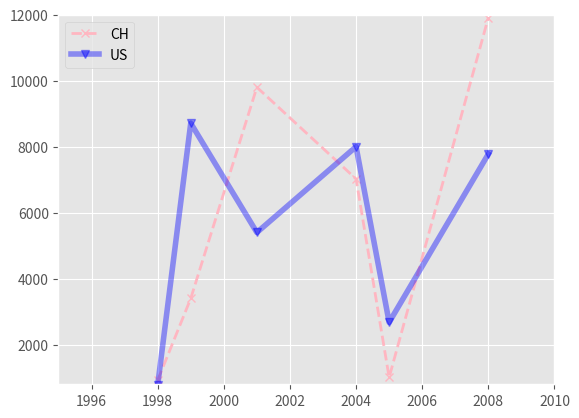

Recreate this plot in Python.
import matplotlib.pyplot as plt
from matplotlib.font_manager import FontProperties
import numpy as np

# 指定中文字体，否则label会乱码
fontset = FontProperties(fname='/System/Library/Fonts/PingFang.ttc')

# 统一转换成numpy.array方便后续操作
year = np.array([1998, 1999, 2001, 2004, 2005, 2008])
num1 = np.array([920, 3400, 9800, 7022, 1009, 11911])
num2 = np.array([773, 8711, 5400, 8000, 2678, 7777])
num3 = np.array([873, 6666, 4444, 5555, 1111, 17001])
num4 = np.array([1000, 4321, 7888, 6969, 3209, 8888])


# 点状图
def scatter_plot(save):
    plt.scatter(year, num1)
    plt.title('点状图', fontproperties=fontset)  # 图形名称
    plt.xlabel('年份', fontproperties=fontset)  # X轴名称
    plt.ylabel('数量', fontproperties=fontset)  # Y轴名称
    # 通过箭头进行内容标注，xy为被标注的位置，xytext为标注文字的位置点
    plt.annotate('local max', xy=(year[num1.argmax()], num1.max()), xytext=(2005, 10000),
                 arrowprops=dict(facecolor='black', shrink=0.05), )
    fig = plt.gcf()  # 获取当前图表，不然plt.show()就会生成新的图表导致savefig()时一片空白
    plt.show()

    if save:
        fig.savefig('output/scatter_plot_demo.jpg')  # 保存图表
    plt.close()


# 线图（两条线在同一张图中）
def line_plot_in_one():
    # 指定画布风格
    plt.style.use('ggplot')  # 所有支持的风格将plt.style.available

    # 线条标签、线型、颜色、符号、粗细
    plt.plot(year, num1, label='CH', linestyle='--', color='lightpink', marker='x', linewidth=2)
    # 透明度
    plt.plot(year, num2, label='US', linestyle='-', color='b', marker='v', linewidth=4, alpha=0.4)

    # plt.xlim(1995, 2010)  # x轴的刻度区间
    # plt.ylim(800, 12000)  # y轴的刻度区间
    plt.axis((1995, 2010, 800, 12000))  # 与上面两句话等价

    plt.legend(loc='upper left')  # 两条线的label放置位置
    plt.grid(True)  # 网格
    plt.show()
    plt.close()


# 线图（两条线在同两张图中，手动控制位置）
def line_plot_in_two_with_axes():
    # 定义坐标轴相关位置关系和宽度/长度
    plt.axes([0.08, 0.05, 0.415, 0.9])
    plt.plot(year, num1, color='red')

    # 定义坐标轴相关位置关系和宽度/长度
    plt.axes([0.575, 0.05, 0.415, 0.9])
    plt.plot(year, num2, color='green')

    plt.show()
    plt.close()


# 线图（N条线分别在N张图中，自动控制位置，子图为对称分割）
def line_plot_with_subplot_symmetric():
    # 定义2*2子图，当前活动子图为1
    plt.subplot(2, 2, 1)  # 也可以写成plt.subplot(221)
    plt.plot(year, num1, color='red')

    # 切换当前活动子图为2
    plt.subplot(222)
    plt.plot(year, num2, color='green')

    # 切换当前活动子图为3
    plt.subplot(223)
    plt.plot(year, num2, color='black')

    # 切换当前活动子图为4
    plt.subplot(224)
    plt.plot(year, num2, color='yellow')

    plt.tight_layout()  # 自动调整间距
    plt.show()
    plt.close()


# 线图（N条线分别在N张图中，自动控制位置，子图为非对称分割）
def line_plot_with_subplot_asymmetric():
    # 定义2*2子图，当前活动子图为1
    plt.subplot(2, 2, 1)  # 也可以写成plt.subplot(221)
    plt.plot(year, num1, color='red')

    # 切换当前活动子图为2
    plt.subplot(222)
    plt.plot(year, num2, color='green')

    # 重新定义2*1子图，切换当前活动子图为2
    plt.subplot(212)
    plt.plot(year, num2, color='black')

    plt.tight_layout()  # 自动调整间距
    plt.show()
    plt.close()


# 直方图
def histogram_plot():
    plt.hist(num1, bins=20)
    plt.show()
    plt.close()


# 坐标刻度
def tick_plot():
    plt.scatter(year, num1)
    tick_val = [1000, 10000, 100000]
    tick_lab = ['1k', '10k', '100k']
    plt.yticks(tick_val, tick_lab)
    plt.show()
    plt.close()


if __name__ == '__main__':
    # scatter_plot(False)
    line_plot_in_one()
    # line_plot_in_two()
    # line_plot_with_subplot_symmetric()
    # line_plot_with_subplot_asymmetric()
    # histogram_plot()
    # tick_plot()
